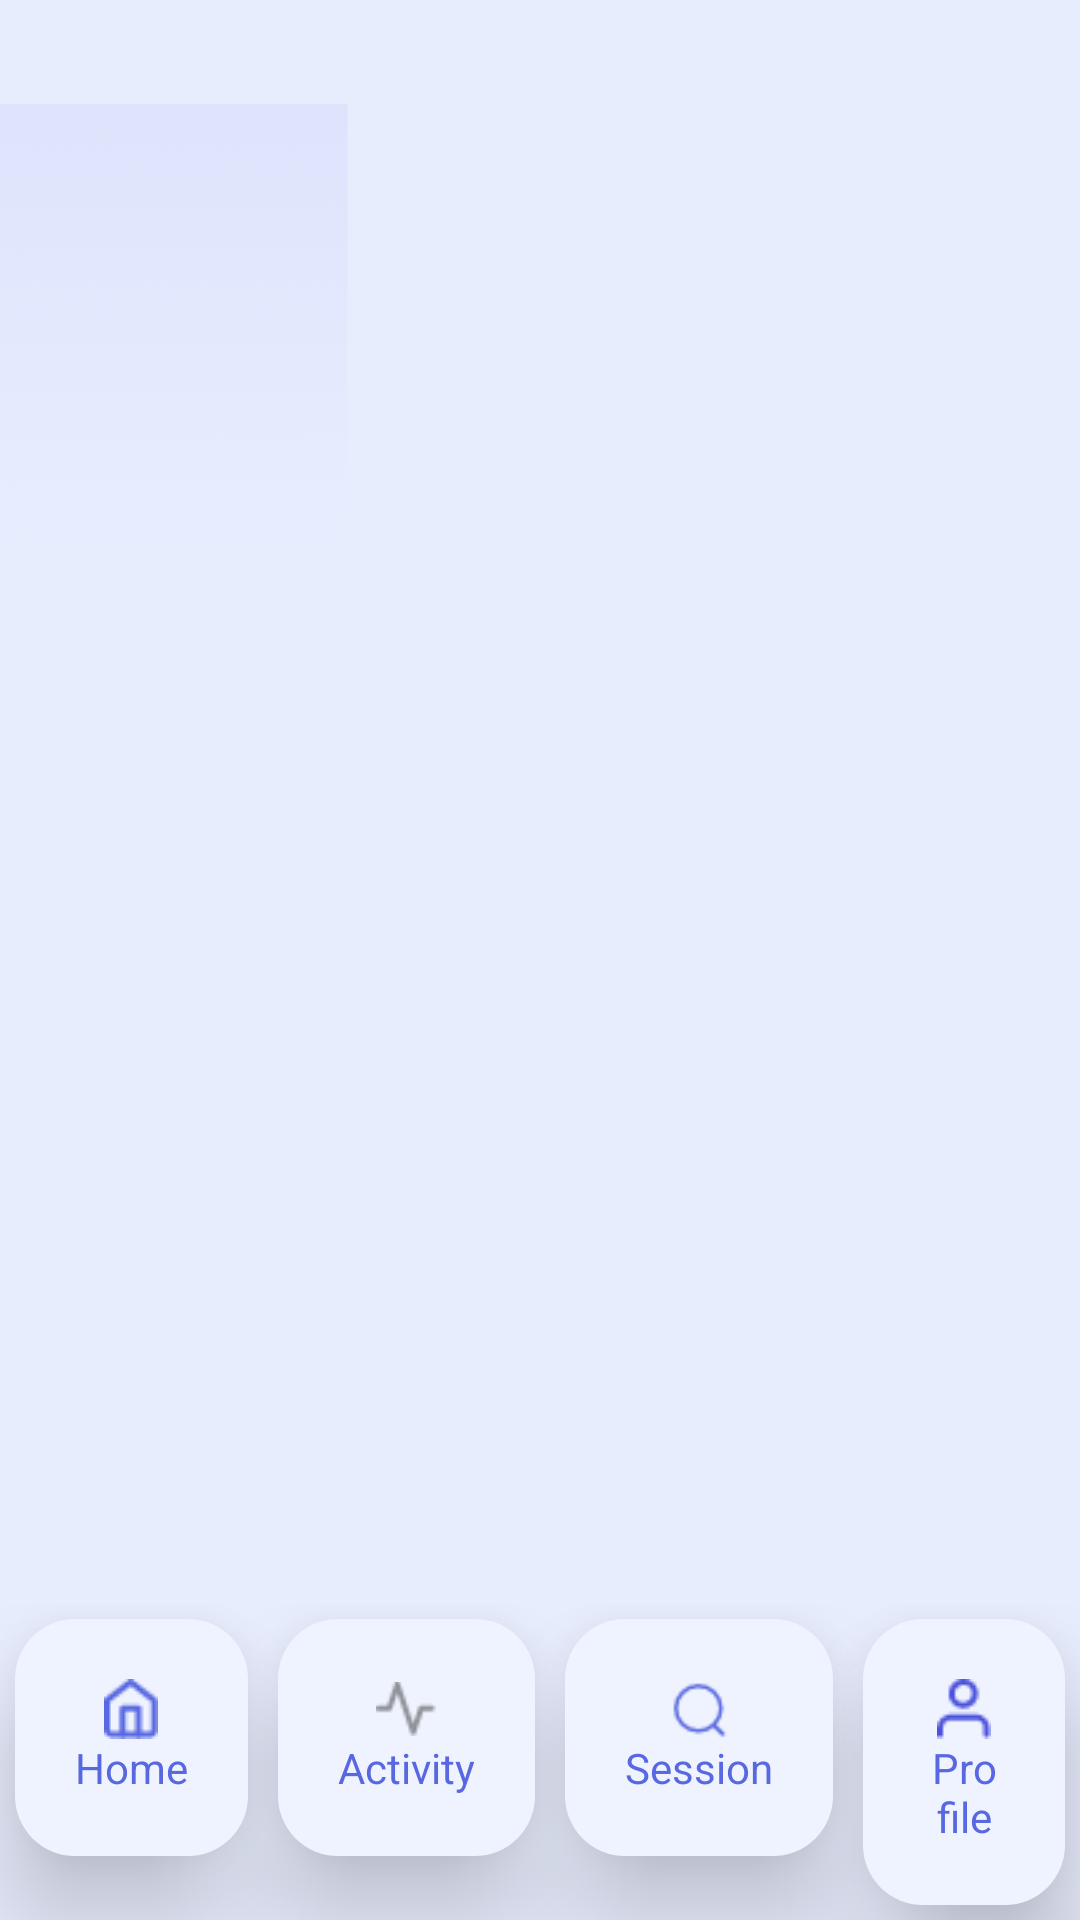

Android layout source for this screen:
<!-- AndroidManifest.xml: application theme Theme.OnlineGymApp -->
<!-- res/layout/activity_main.xml -->
<?xml version="1.0" encoding="utf-8"?>
<LinearLayout
    xmlns:android="http://schemas.android.com/apk/res/android"
    xmlns:app="http://schemas.android.com/apk/res-auto"
    xmlns:tools="http://schemas.android.com/tools"
    android:layout_width="match_parent"
    android:layout_height="match_parent"
    tools:context=".User.UserMainActivity"
    android:orientation="vertical"
    android:background="@drawable/background">

    <RelativeLayout
        android:id="@+id/mainlayout"
        android:layout_width="match_parent"
        android:layout_height="match_parent"
        android:layout_weight="10"
        >

        <FrameLayout
            android:id="@+id/Frame"
            android:layout_width="match_parent"
            android:layout_height="wrap_content"
            android:layout_above="@+id/bottomtRL"
            android:layout_alignParentTop="true"
            />

    <RelativeLayout
        android:id="@+id/bottomtRL"
        android:layout_width="wrap_content"
        android:layout_height="wrap_content"
        android:layout_alignParentBottom="true"
        android:layout_centerInParent="true"
        >

        <LinearLayout
            android:id="@+id/homelayout"
            android:layout_width="wrap_content"
            android:layout_height="wrap_content"
            android:layout_alignParentLeft="true"
            android:orientation="vertical"
            android:background="@drawable/layout_views_background"
            android:backgroundTint="@color/graysh"
            android:elevation="20dp"
            android:padding="20dp"
            android:layout_margin="5dp"
            >

            <ImageView
                android:layout_width="22dp"
                android:layout_height="20dp"
                android:layout_gravity="center"
                android:src="@drawable/home" />

            <TextView
                android:layout_width="wrap_content"
                android:layout_height="wrap_content"
                android:text="Home"
                android:textColor="@color/bluebutton"/>

        </LinearLayout>

        <LinearLayout
            android:id="@+id/activitylayout"
            android:layout_width="wrap_content"
            android:layout_height="wrap_content"
            android:layout_toRightOf="@+id/homelayout"
            android:background="@drawable/layout_views_background"
            android:backgroundTint="@color/graysh"
            android:elevation="20dp"
            android:padding="20dp"
            android:orientation="vertical"
            android:layout_margin="5dp"
            >

            <ImageView
                android:layout_width="20dp"
                android:layout_height="20dp"
                android:src="@drawable/activity"
                android:layout_gravity="center"/>
            <TextView
                android:layout_width="wrap_content"
                android:layout_height="wrap_content"
                android:text="Activity"
                android:textAlignment="center"
                android:textColor="@color/bluebutton"/>

        </LinearLayout>

        <LinearLayout
            android:id="@+id/sessiolayout"
            android:layout_width="wrap_content"
            android:layout_height="wrap_content"
            android:layout_toRightOf="@+id/activitylayout"
            android:orientation="vertical"
            android:background="@drawable/layout_views_background"
            android:backgroundTint="@color/graysh"
            android:elevation="20dp"
            android:padding="20dp"
            android:layout_margin="5dp">

            <ImageView
                android:layout_width="20dp"
                android:layout_height="20dp"
                android:src="@drawable/search"
                android:layout_gravity="center"/>
            <TextView
                android:layout_width="wrap_content"
                android:layout_height="wrap_content"
                android:text="Session"
                android:textAlignment="center"
                android:textColor="@color/bluebutton"/>

        </LinearLayout>

        <LinearLayout
            android:id="@+id/profilelayuot"
            android:layout_width="wrap_content"
            android:layout_height="wrap_content"
            android:layout_toRightOf="@+id/sessiolayout"
            android:orientation="vertical"
            android:background="@drawable/layout_views_background"
            android:backgroundTint="@color/graysh"
            android:elevation="20dp"
            android:padding="20dp"
            android:layout_margin="5dp">

            <ImageView
                android:layout_width="20dp"
                android:layout_height="20dp"
                android:src="@drawable/profile"
                android:layout_gravity="center"/>
            <TextView
                android:layout_width="wrap_content"
                android:layout_height="wrap_content"
                android:text="Profile"
                android:textAlignment="center"
                android:textColor="@color/bluebutton"/>

        </LinearLayout>

    </RelativeLayout>
    </RelativeLayout>
</LinearLayout>
<!-- resources referenced by this layout -->
<resources>
  <color name="bluebutton">#5868E0 </color>
  <color name="graysh">#EFF3FF</color>
  <!-- drawable activity: png bitmap (drawable-v24, 347 bytes) -->
  <!-- drawable background: png bitmap (drawable-v24, 103739 bytes) -->
  <!-- drawable home: png bitmap (drawable-v24, 500 bytes) -->
  <!-- drawable layout_views_background (drawable) -->
  <?xml version="1.0" encoding="utf-8"?>
  <shape
      xmlns:android="http://schemas.android.com/apk/res/android"
      android:shape="rectangle">
  
      <solid
          android:color="#B2DFDB"/>
      <corners
          android:radius="20dp"/>
  
  </shape>
  <!-- drawable profile: png bitmap (drawable-v24, 478 bytes) -->
  <!-- drawable search: png bitmap (drawable-v24, 649 bytes) -->
  <style name="Theme.OnlineGymApp" parent="Theme.MaterialComponents.DayNight.NoActionBar">
          
          <item name="colorPrimary">#3E01B8</item>
          <item name="colorPrimaryVariant">@color/purple_700</item>
          <item name="colorOnPrimary">@color/white</item>
          
          <item name="colorSecondary">@color/teal_200</item>
          <item name="colorSecondaryVariant">@color/teal_700</item>
          <item name="colorOnSecondary">@color/black</item>
          
          <item name="android:statusBarColor" tools:targetApi="l">?attr/colorPrimaryVariant</item>
          
      </style>
  <color name="purple_700">#FF3700B3</color>
  <color name="white">#FFFFFFFF</color>
  <color name="teal_200">#FF03DAC5</color>
  <color name="teal_700">#FF018786</color>
  <color name="black">#FF000000</color>
</resources>
